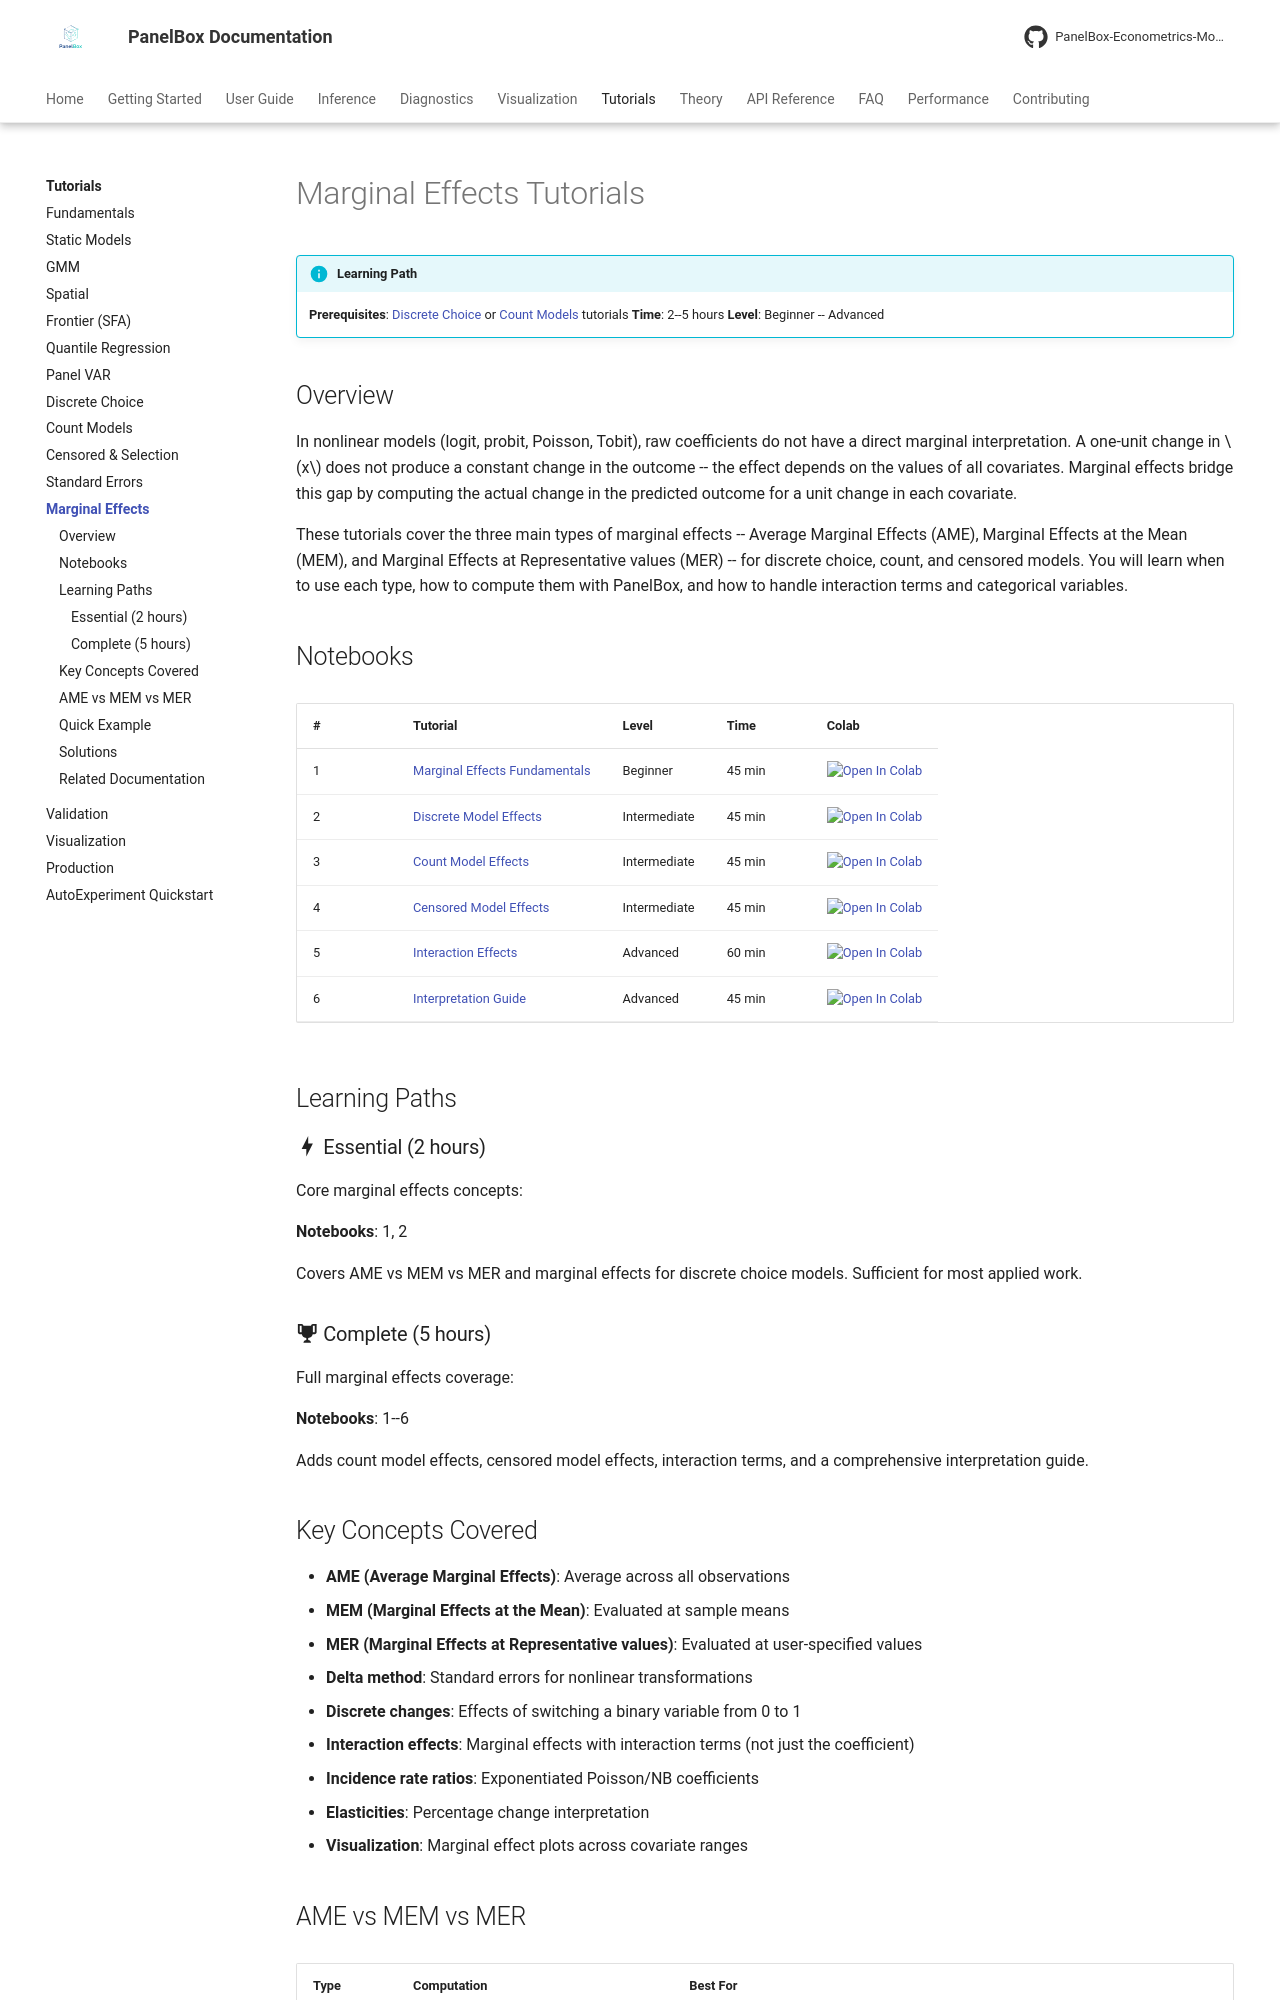

repository: PanelBox-Econometrics-Model/panelbox · page: tutorials/marginal-effects/index.html · generator: mkdocs

---
title: "Marginal Effects Tutorials"
description: "Interactive tutorials for computing and interpreting marginal effects in nonlinear panel models with PanelBox"
---

# Marginal Effects Tutorials

!!! info "Learning Path"
    **Prerequisites**: [Discrete Choice](discrete.md) or [Count Models](count.md) tutorials
    **Time**: 2--5 hours
    **Level**: Beginner -- Advanced

## Overview

In nonlinear models (logit, probit, Poisson, Tobit), raw coefficients do not have a direct marginal interpretation. A one-unit change in $x$ does not produce a constant change in the outcome -- the effect depends on the values of all covariates. Marginal effects bridge this gap by computing the actual change in the predicted outcome for a unit change in each covariate.

These tutorials cover the three main types of marginal effects -- Average Marginal Effects (AME), Marginal Effects at the Mean (MEM), and Marginal Effects at Representative values (MER) -- for discrete choice, count, and censored models. You will learn when to use each type, how to compute them with PanelBox, and how to handle interaction terms and categorical variables.

## Notebooks

| # | Tutorial | Level | Time | Colab |
|---|---------|-------|------|-------|
| 1 | [Marginal Effects Fundamentals](https://github.com/PanelBox-Econometrics-Model/panelbox/blob/main/examples/marginal_effects/notebooks/01_me_fundamentals.ipynb) | Beginner | 45 min | [![Open In Colab](https://colab.research.google.com/assets/colab-badge.svg)](https://colab.research.google.com/github/PanelBox-Econometrics-Model/panelbox/blob/main/examples/marginal_effects/notebooks/01_me_fundamentals.ipynb) |
| 2 | [Discrete Model Effects](https://github.com/PanelBox-Econometrics-Model/panelbox/blob/main/examples/marginal_effects/notebooks/02_discrete_me_complete.ipynb) | Intermediate | 45 min | [![Open In Colab](https://colab.research.google.com/assets/colab-badge.svg)](https://colab.research.google.com/github/PanelBox-Econometrics-Model/panelbox/blob/main/examples/marginal_effects/notebooks/02_discrete_me_complete.ipynb) |
| 3 | [Count Model Effects](https://github.com/PanelBox-Econometrics-Model/panelbox/blob/main/examples/marginal_effects/notebooks/03_count_me.ipynb) | Intermediate | 45 min | [![Open In Colab](https://colab.research.google.com/assets/colab-badge.svg)](https://colab.research.google.com/github/PanelBox-Econometrics-Model/panelbox/blob/main/examples/marginal_effects/notebooks/03_count_me.ipynb) |
| 4 | [Censored Model Effects](https://github.com/PanelBox-Econometrics-Model/panelbox/blob/main/examples/marginal_effects/notebooks/04_censored_me.ipynb) | Intermediate | 45 min | [![Open In Colab](https://colab.research.google.com/assets/colab-badge.svg)](https://colab.research.google.com/github/PanelBox-Econometrics-Model/panelbox/blob/main/examples/marginal_effects/notebooks/04_censored_me.ipynb) |
| 5 | [Interaction Effects](https://github.com/PanelBox-Econometrics-Model/panelbox/blob/main/examples/marginal_effects/notebooks/05_interaction_effects.ipynb) | Advanced | 60 min | [![Open In Colab](https://colab.research.google.com/assets/colab-badge.svg)](https://colab.research.google.com/github/PanelBox-Econometrics-Model/panelbox/blob/main/examples/marginal_effects/notebooks/05_interaction_effects.ipynb) |
| 6 | [Interpretation Guide](https://github.com/PanelBox-Econometrics-Model/panelbox/blob/main/examples/marginal_effects/notebooks/06_interpretation_guide.ipynb) | Advanced | 45 min | [![Open In Colab](https://colab.research.google.com/assets/colab-badge.svg)](https://colab.research.google.com/github/PanelBox-Econometrics-Model/panelbox/blob/main/examples/marginal_effects/notebooks/06_interpretation_guide.ipynb) |

## Learning Paths

### :material-lightning-bolt: Essential (2 hours)

Core marginal effects concepts:

**Notebooks**: 1, 2

Covers AME vs MEM vs MER and marginal effects for discrete choice models. Sufficient for most applied work.
